Run: headless pygame with SDL's dummy video driver; simulated clock (each Clock.tick advances the game by its frame time, no real sleeping); random seed 0; keys injected as events and as key.get_pressed() state; no mouse input.
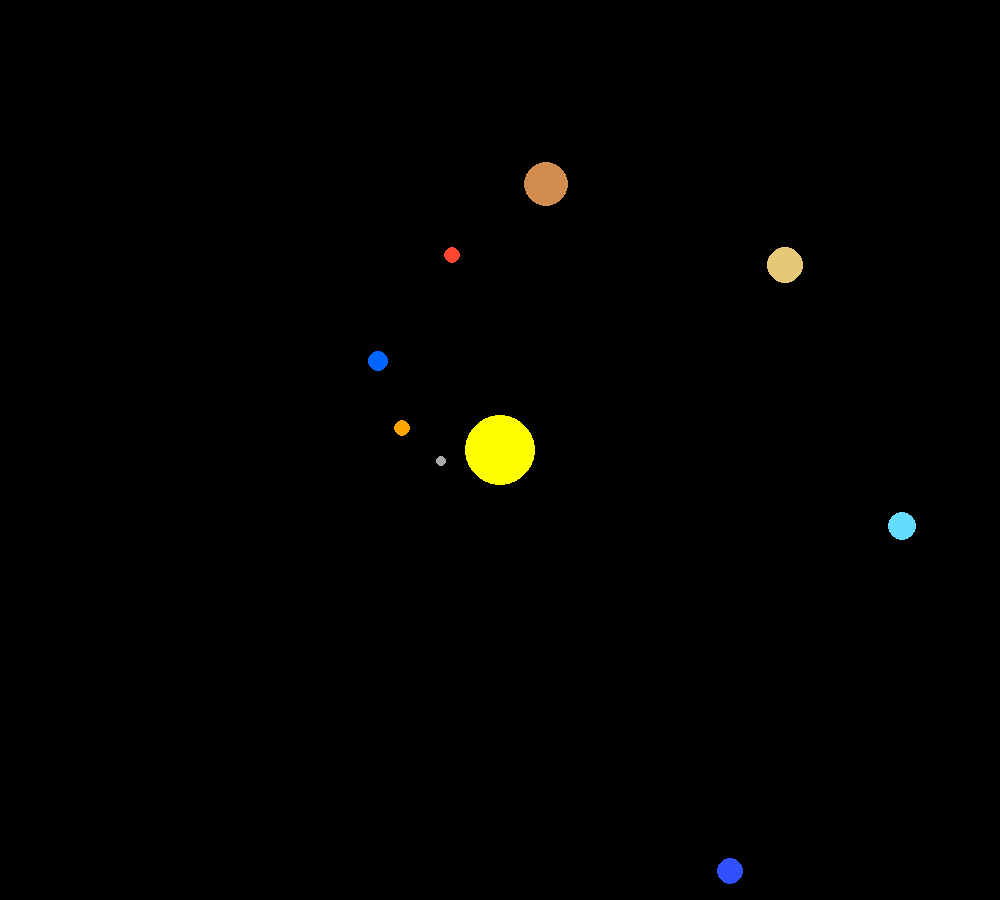
Frame 1 of 4 · flips 1–60 · no input
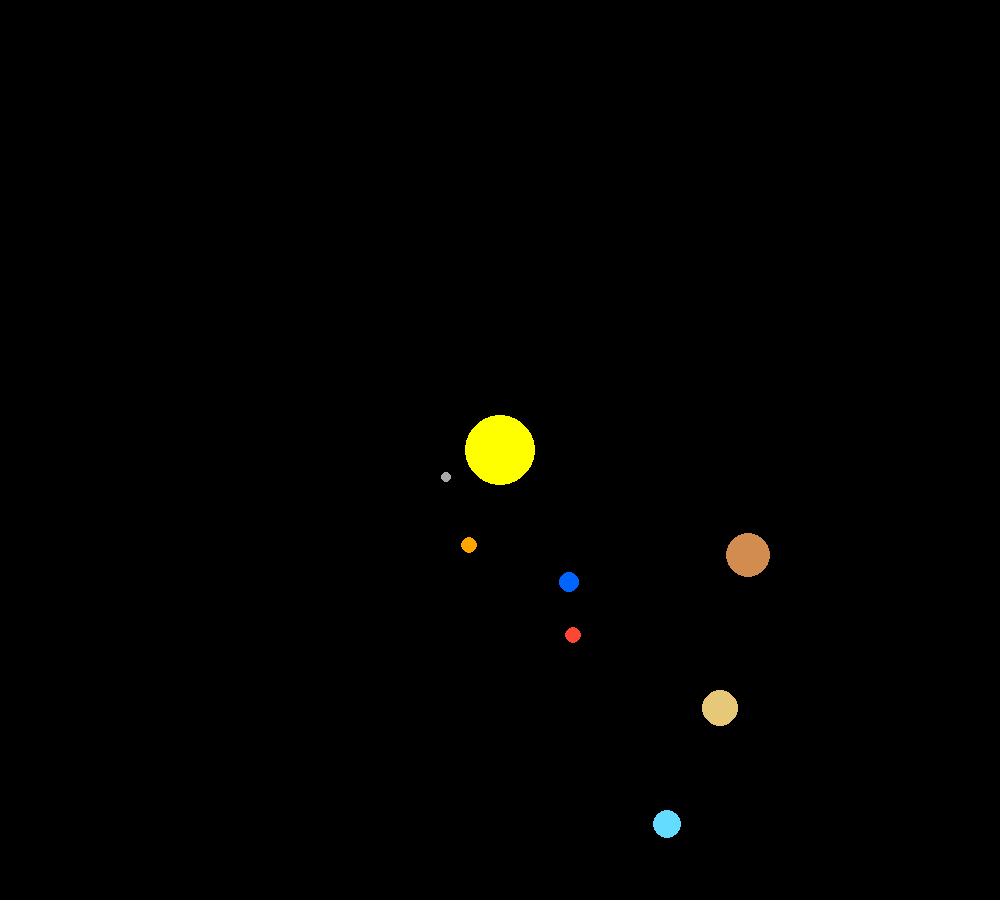
Frame 2 of 4 · flips 61–180 · tapped SPACE, RETURN · held RIGHT (→), D
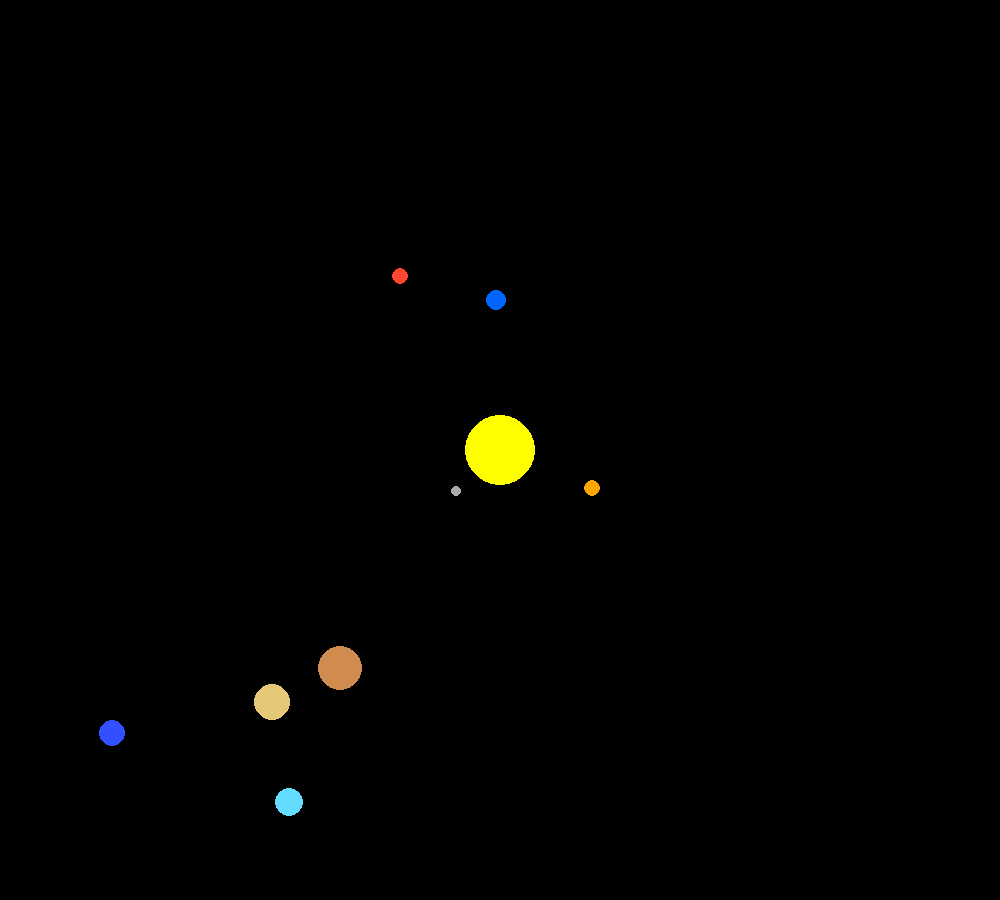
Frame 3 of 4 · flips 181–300 · held DOWN (↓), S
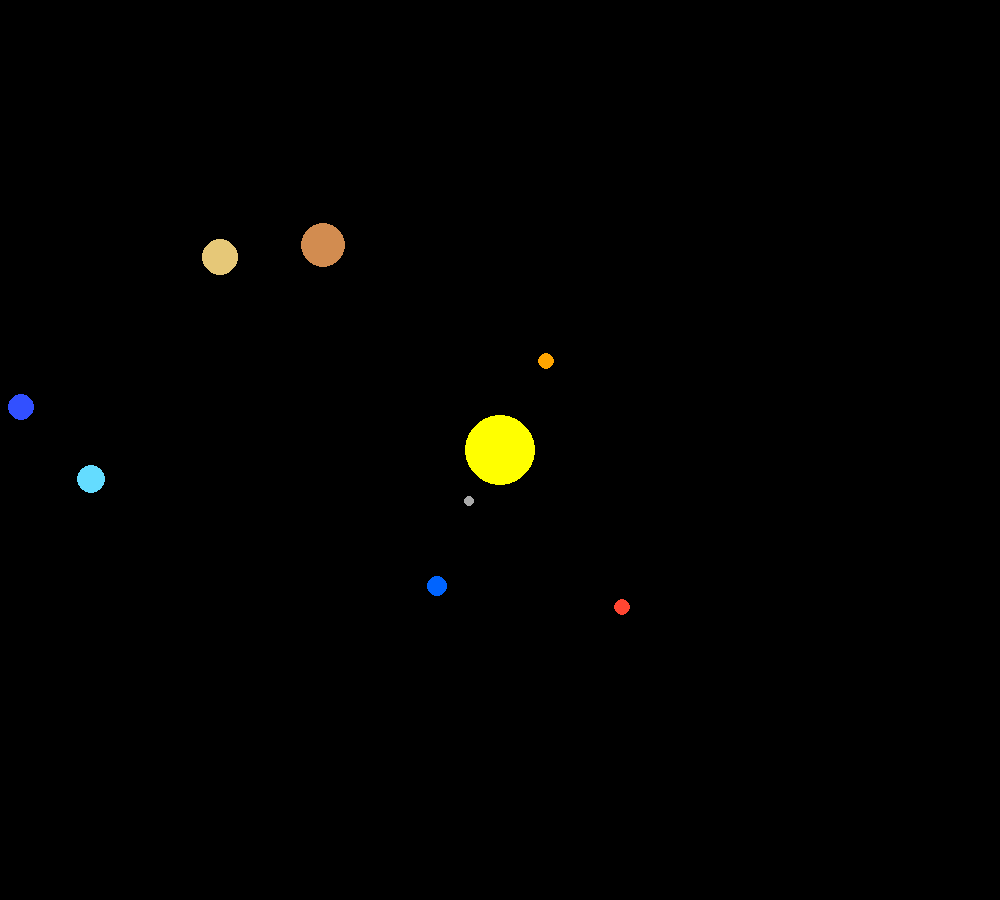
Frame 4 of 4 · flips 301–420 · held LEFT (←), A, UP (↑), W

The pygame program that drew these frames:

import pygame
import math

pygame.init()


# Screen setup

WIDTH, HEIGHT = 1000, 900

screen = pygame.display.set_mode((WIDTH, HEIGHT))
pygame.display.set_caption("Solar System Simulation")

clock = pygame.time.Clock()


# Sun position

SUN_X = WIDTH // 2
SUN_Y = HEIGHT // 2



# All planets

planets = [
    {
        "name": "Mercury",
        "distance": 60,
        "angle": 0,
        "speed": 0.05,
        "color": (169, 169, 169),
        "size": 5
    },
    {
        "name": "Venus",
        "distance": 100,
        "angle": 1,
        "speed": 0.04,
        "color": (255, 165, 0),
        "size": 8
    },
    {
        "name": "Earth",
        "distance": 150,
        "angle": 2,
        "speed": 0.03,
        "color": (0, 100, 255),
        "size": 10
    },
    {
        "name": "Mars",
        "distance": 200,
        "angle": 3,
        "speed": 0.025,
        "color": (255, 70, 50),
        "size": 8
    },
    {
        "name": "Jupiter",
        "distance": 270,
        "angle": 4,
        "speed": 0.015,
        "color": (210, 140, 80),
        "size": 22
    },
    {
        "name": "Saturn",
        "distance": 340,
        "angle": 5,
        "speed": 0.012,
        "color": (230, 200, 120),
        "size": 18
    },
    {
        "name": "Uranus",
        "distance": 410,
        "angle": 6,
        "speed": 0.008,
        "color": (100, 220, 255),
        "size": 14
    },
    {
        "name": "Neptune",
        "distance": 480,
        "angle": 7,
        "speed": 0.006,
        "color": (50, 80, 255),
        "size": 13
    }
]


running = True

while running:

   
    # Handle events
   
    for event in pygame.event.get():

        if event.type == pygame.QUIT:
            running = False


   
    # Background
   
    screen.fill((0, 0, 0))


   
    # Draw Sun
   
    pygame.draw.circle(
        screen,
        (255, 255, 0),
        (SUN_X, SUN_Y),
        35
    )


   
    # Loop through every planet
   
    for planet in planets:

        # Get the values from dictionary
        distance = planet["distance"]
        angle = planet["angle"]

        # Calculate position
        planet_x = SUN_X + distance * math.cos(angle)
        planet_y = SUN_Y + distance * math.sin(angle)

        # Draw planet
        pygame.draw.circle(
            screen,
            planet["color"],
            (int(planet_x), int(planet_y)),
            planet["size"]
        )

        # Update only this planet's angle
        planet["angle"] += planet["speed"]


   
    # Update display
   
    pygame.display.flip()

    clock.tick(60)


pygame.quit()
